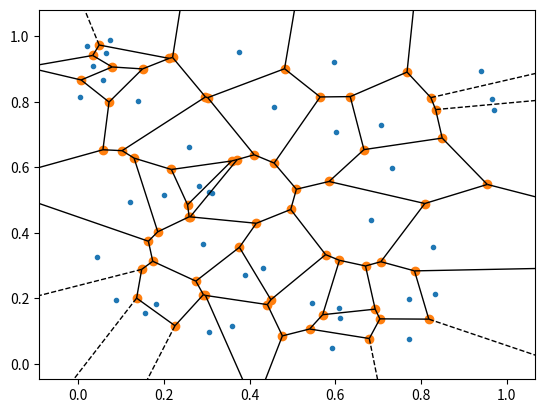

Here is the Python script that generated this plot:
import numpy as np
from scipy.spatial import Voronoi, voronoi_plot_2d
import matplotlib.pyplot as plt

# Step 1: Generate random points
np.random.seed(42)
points = np.random.rand(40, 2)

# Step 2: Generate Voronoi diagram
vor = Voronoi(points)

# Step 3: Relaxation (optional, depending on your preference)
for _ in range(5):
    vor = Voronoi(vor.points)

# Step 4: Plot the Voronoi diagram
voronoi_plot_2d(vor)

# Step 5-7: Further processing and customization can be added here

plt.show()
